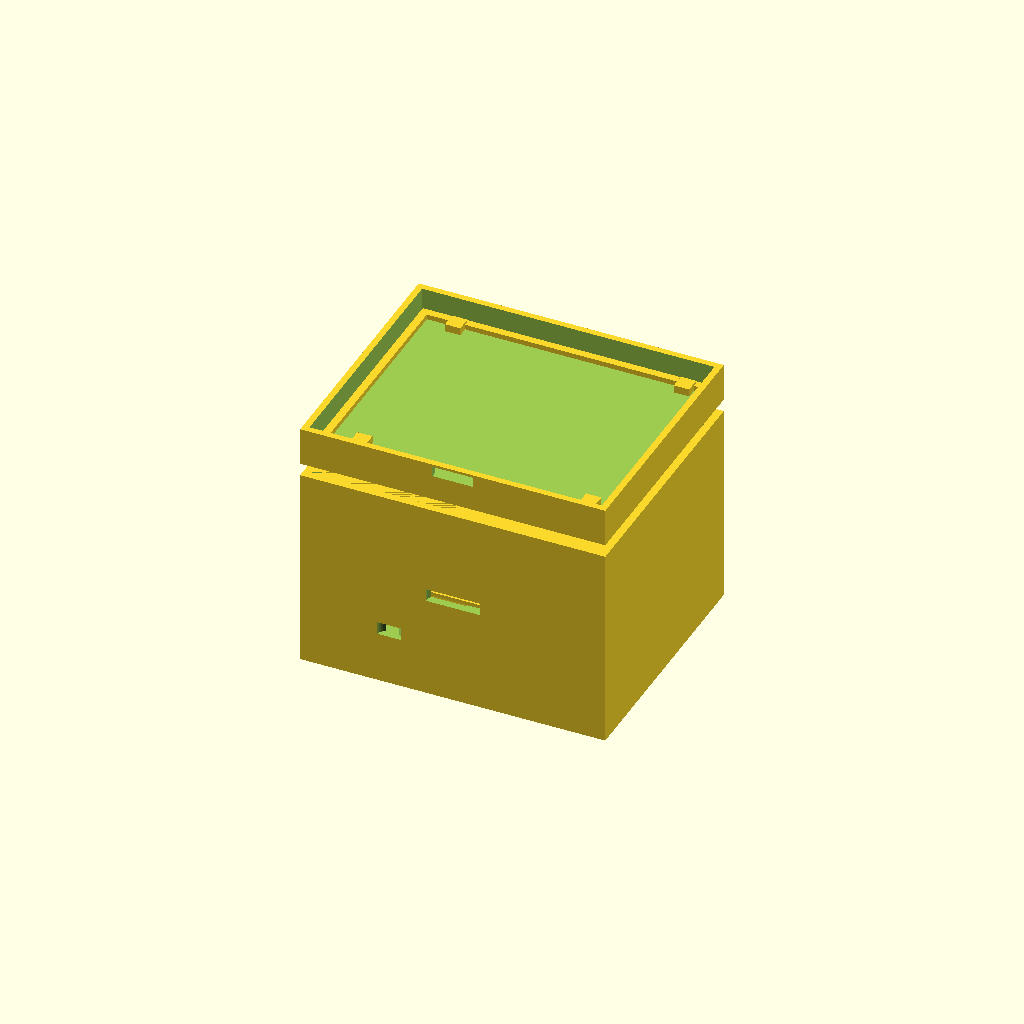
Cell 1 — every parameter at its default value.
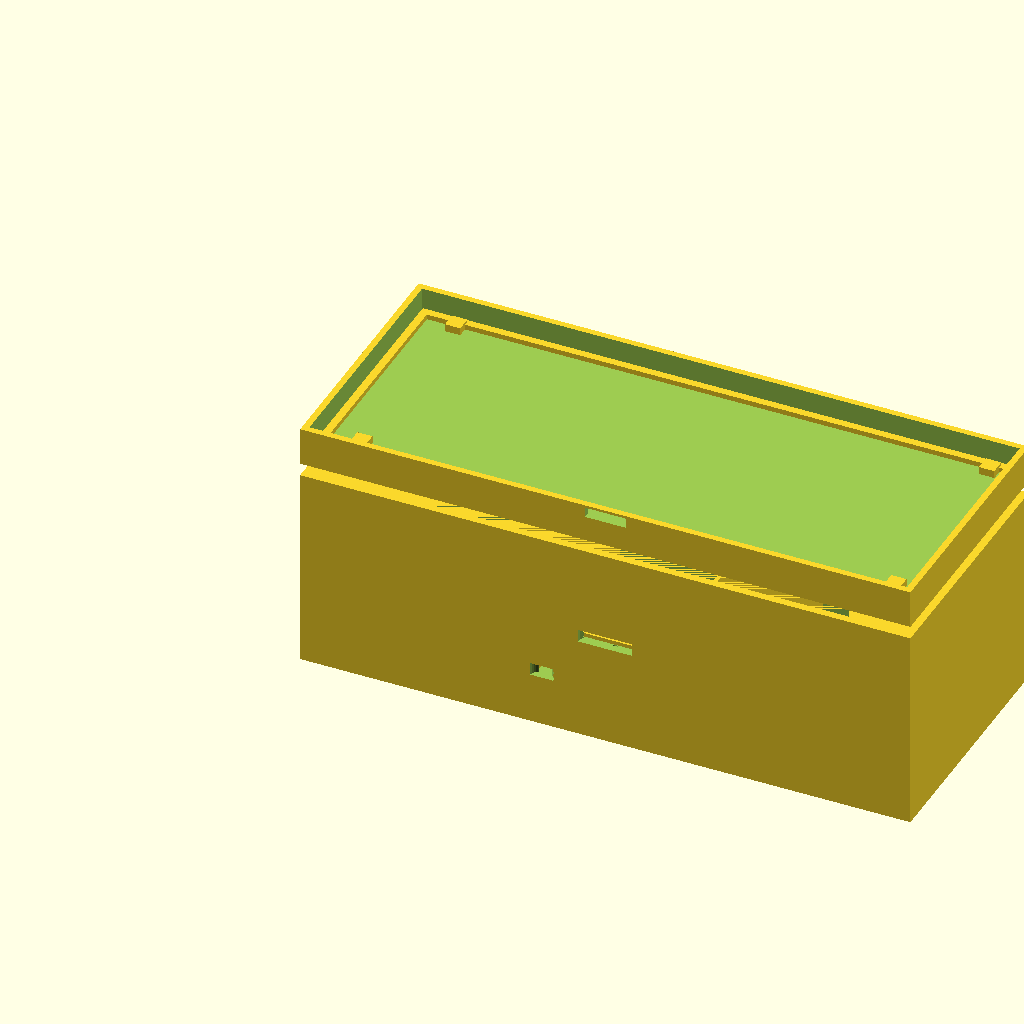
Cell 2 — box_length set to 240, the other parameters unchanged.
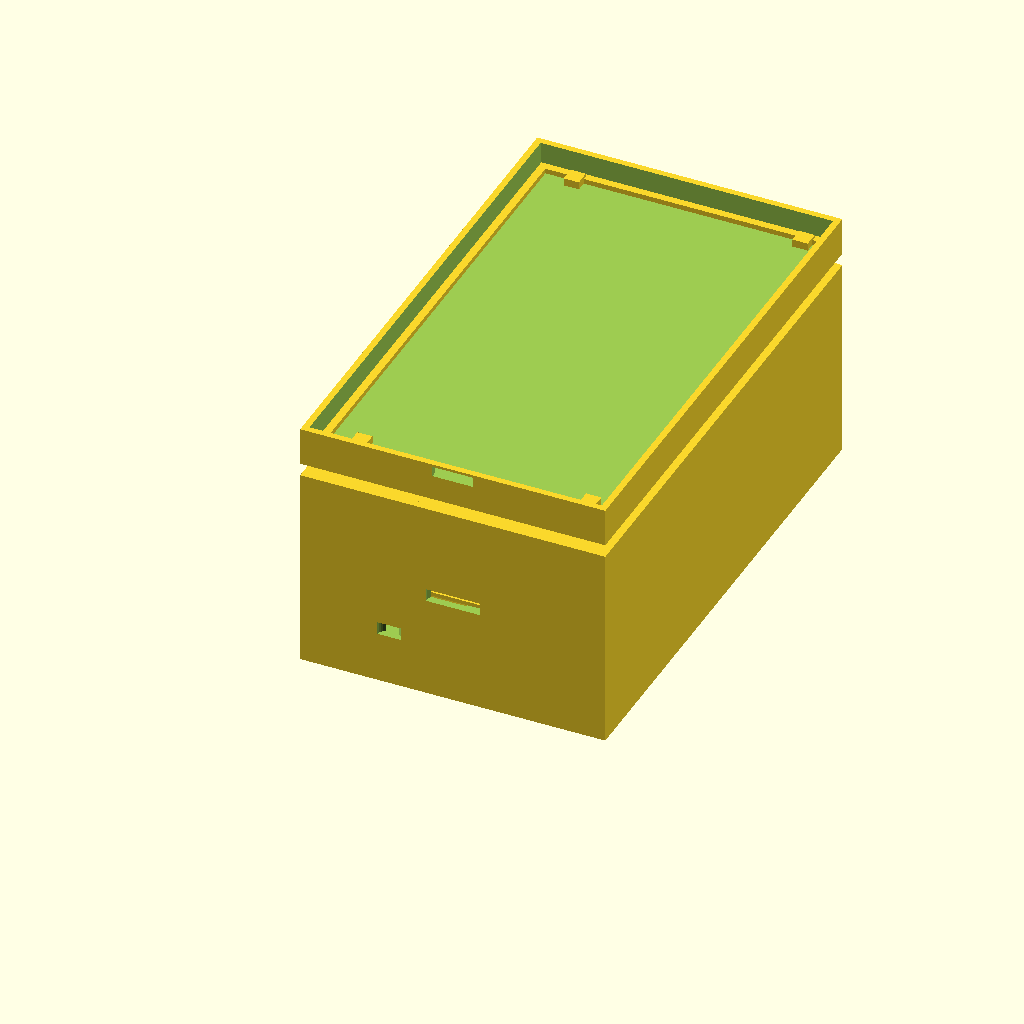
Cell 3: the same model with box_width = 200.
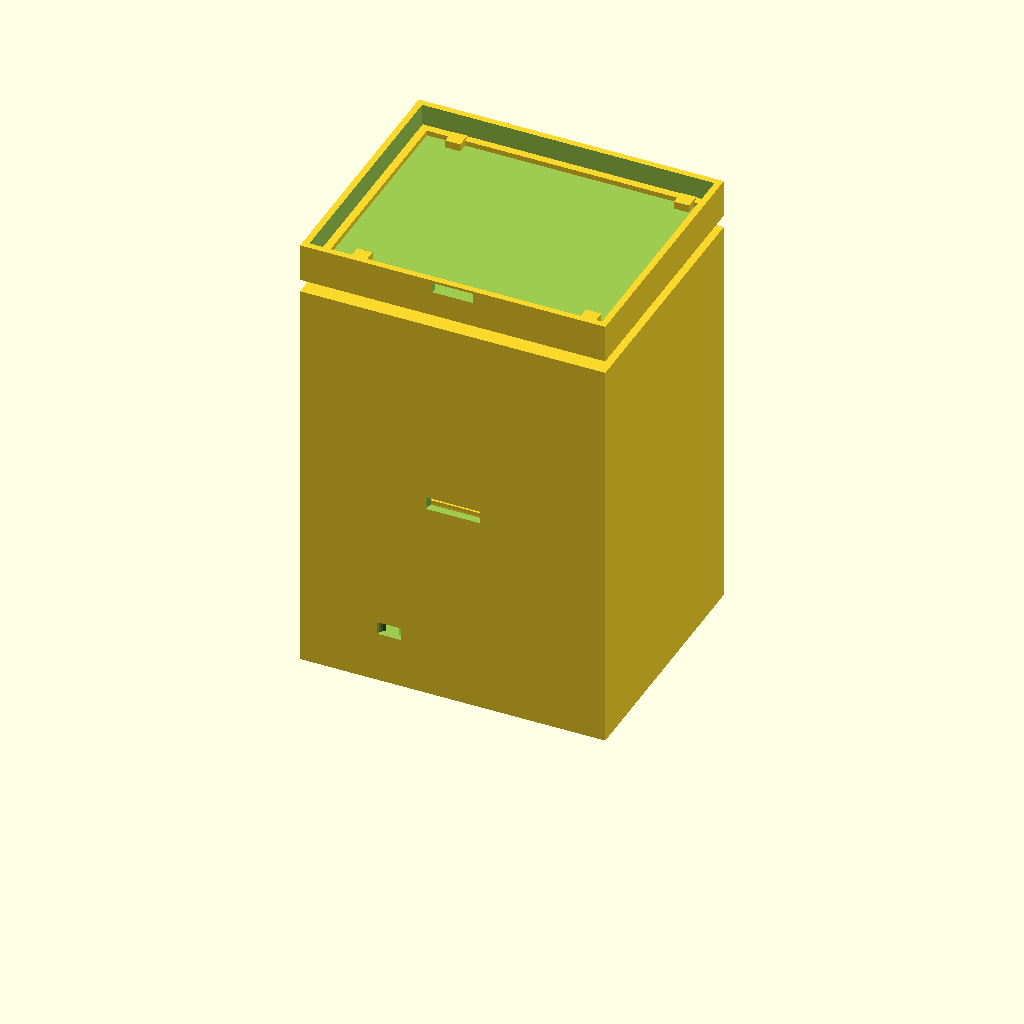
Cell 4: box_height = 160 (everything else at default).
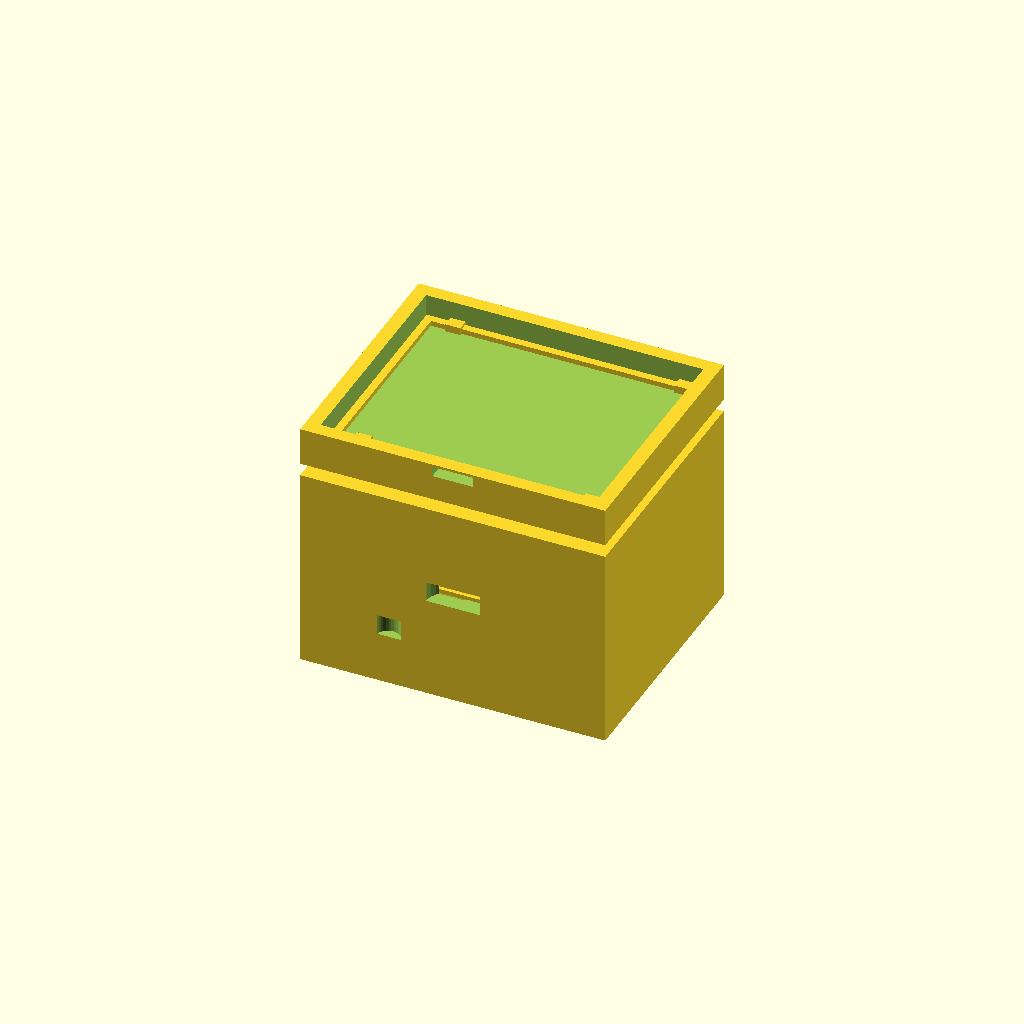
Cell 5: wall = 6 (everything else at default).
One fixed orthographic camera (rotation 55°, 0°, 25°; colour scheme Cornfield) for every cell.
Source of the model, antenna_gear/remote-element-switching/common/mechanical/openscad/element_relay_enclosure.scad:
// ============================================================================
// VHF/UHF REMOTE ELEMENT SWITCHING SYSTEM
// ELEMENT RELAY ENCLOSURE - IP66 WEATHER-SEALED BOX
// For mast-top mounting, relay PCB + driver circuitry protection
// ============================================================================
// Parameters (all dimensions in mm)
// Target print volume: 200x200x200mm (fits as-is)
// Material: PETG or ASA (weather-resistant)
// Supports 6M/2M relay switching or 70cm+ PIN diode networks
// ============================================================================

// ============== CONFIGURATION PARAMETERS ==============

// Box external dimensions
box_length = 120;      // X axis (element-parallel direction)
box_width = 100;       // Y axis (boom-parallel direction)
box_height = 80;       // Z axis (vertical when mounted)

// Wall thickness
wall = 3.0;            // 3mm walls for strength

// Connector dimensions
so239_hole_d = 21.5;   // SO-239 connector hole diameter
n_conn_d = 9.5;        // N-type connector hole diameter
db9_width = 30;        // DB9 mounting slot width
db9_height = 16;       // DB9 mounting slot height

// Screw holes for boom mounting
boom_mount_diam = 5.0; // M4 screw hole (5.0mm for clearance)
boom_mount_offset = 15; // offset from bottom

// O-ring groove parameters (lid sealing)
groove_width = 3.0;
groove_depth = 2.0;
groove_radius = 2.5;

// ============== MAIN BOX GEOMETRY ==============

module main_enclosure() {
  difference() {
    // Solid outer box
    cube([box_length, box_width, box_height], center=false);

    // Hollow interior
    translate([wall, wall, wall])
      cube([box_length - 2*wall,
            box_width - 2*wall,
            box_height - wall],  // top remains closed
           center=false);

    // SO-239 connector hole (element RF entry, front face)
    translate([box_length/2, -1, box_height/2])
      cylinder(d=so239_hole_d, h=wall+2, $fn=32);

    // N-type connector hole (boom RF return)
    translate([box_length/2 - 25, -1, 20])
      cylinder(d=n_conn_d, h=wall+2, $fn=32);

    // DB9 control connector slot (rear face)
    translate([box_length/2 - db9_width/2, box_width-1, box_height - 30])
      cube([db9_width, wall+2, db9_height], center=false);

    // Drainage holes (bottom, 4 small holes for water escape)
    for (i=[0:3]) {
      angle = i * 90;
      translate([box_length/2 + 20*cos(angle), box_width/2 + 20*sin(angle), -1])
        cylinder(d=3.0, h=wall+2, $fn=16);
    }

    // Boom mounting screw holes (left and right sides)
    translate([5, boom_mount_offset, boom_mount_diam/2])
      cylinder(d=boom_mount_diam, h=wall+2, $fn=16);
    translate([box_length-5, boom_mount_offset, boom_mount_diam/2])
      cylinder(d=boom_mount_diam, h=wall+2, $fn=16);
  }

  // Internal snap bosses for PCB mounting (3x3mm bosses at 4 corners)
  pcb_offset = 10;
  pcb_height = 25;
  boss_size = 3.5;
  for (x = [pcb_offset, box_length - pcb_offset - 20]) {
    for (y = [pcb_offset, box_width - pcb_offset - 20]) {
      translate([x, y, wall])
        cube([boss_size, boss_size, pcb_height], center=false);
    }
  }
}

// ============== LID GEOMETRY ==============

module lid() {
  difference() {
    // Outer lid dimensions
    cube([box_length, box_width, 15], center=false);

    // Interior recess (fits over box edge)
    translate([wall-0.5, wall-0.5, 5])
      cube([box_length - 2*(wall-0.5),
            box_width - 2*(wall-0.5),
            15],
           center=false);

    // Snap slot for closure (center, front edge)
    translate([box_length/2 - 8, -1, 10])
      cube([16, wall+2, 4], center=false);
  }

  // O-ring groove (top surface for sealing, internal edge)
  translate([wall, wall, 5])
    linear_extrude(height=groove_depth)
      difference() {
        square([box_length - 2*wall, box_width - 2*wall]);
        offset(-groove_width)
          square([box_length - 2*wall, box_width - 2*wall]);
      }

  // Snap bosses (4 positions to lock lid to box)
  snap_positions = [[15, 10, 0], [box_length-15, 10, 0],
                    [15, box_width-10, 0], [box_length-15, box_width-10, 0]];
  for (pos = snap_positions) {
    translate(pos)
      cube([6, 6, 8], center=false);
  }
}

// ============== INTERNAL STIFFENING ==============

module internal_ribs() {
  // Vertical ribs for structural support (prevent flex)
  // Rib 1: center length-wise
  translate([wall + 2, wall + 2, wall])
    cube([1.5, box_width - 2*wall - 4, box_height - wall - 2]);

  // Rib 2: 1/3 from edge
  translate([box_length/3, wall + 2, wall])
    cube([1.5, box_width - 2*wall - 4, box_height - wall - 2]);

  // Rib 3: 2/3 from edge
  translate([2*box_length/3, wall + 2, wall])
    cube([1.5, box_width - 2*wall - 4, box_height - wall - 2]);

  // Horizontal rib at mid-height
  translate([wall + 2, wall + 2, box_height/2 - 1])
    cube([box_length - 2*wall - 4, 1.5, 1.5]);
}

// ============== VENTILATION (Optional - for heat dissipation) ==============

module ventilation_slots() {
  // 4 horizontal slots on left side (for air circulation)
  slot_height = 2.0;
  slot_length = 15;

  for (i = [0:3]) {
    y_pos = 20 + i * 15;
    translate([-1, y_pos, box_height/2 + i*5 - 10])
      cube([wall + 2, slot_length, slot_height]);
  }

  // Matching slots on right side
  for (i = [0:3]) {
    y_pos = 20 + i * 15;
    translate([box_length - 1, y_pos, box_height/2 + i*5 - 10])
      cube([wall + 2, slot_length, slot_height]);
  }
}

// ============== CONNECTOR FACE PLATES ==============

module connector_panel() {
  // Optional: separate faceplate for connectors
  // Mounts to front of enclosure, holds SO-239, N-type, DB9

  difference() {
    // Base panel
    cube([40, 60, 8], center=false);

    // SO-239 hole (center top)
    translate([20, 40, -1])
      cylinder(d=so239_hole_d, h=10, $fn=32);

    // N-type hole (below SO-239)
    translate([20, 20, -1])
      cylinder(d=n_conn_d, h=10, $fn=32);
  }
}

// ============== CABLE GLANDS ==============

module cable_gland() {
  // M20 cable gland for control cable (rear of box)
  difference() {
    // Outer threaded part
    cylinder(d=22, h=20, $fn=24);

    // Interior hole for cable (8mm for standard shielded pair)
    cylinder(d=8, h=25, $fn=16);
  }
}

// ============== ASSEMBLY ==============

// Main enclosure body
main_enclosure();

// Internal stiffening ribs
internal_ribs();

// Lid (separate for assembly, comment out to print base only)
translate([0, 0, box_height + 5])
  lid();

// Optional ventilation (uncomment to enable)
// ventilation_slots();

// ============== PRINT INSTRUCTIONS ==============
/*
ASSEMBLY:
  1. Print enclosure and lid in PETG or ASA
  2. Clean all raft and support material
  3. Mount relay PCB on internal snap bosses (5mm height)
  4. Install SO-239, N-type, DB9 connectors in cutouts
  5. Route control cable through cable gland (rear)
  6. Place O-ring (3.2mm OD x 2.4mm ID) in groove
  7. Close lid with snap closures

MOUNTING:
  - Bolt to boom via M4 screw holes (left and right, 15mm from bottom)
  - Use Stainless steel hardware (304 or higher)
  - Orient SO-239 connector facing feed line
  - Control cable exits rear, route in conduit to mast

WEATHERPROOFING:
  - Apply silicone conformal coating to all PCB traces
  - Use dielectric grease on connector threads
  - Seal all screw holes with PTFE thread seal tape
  - Annual inspection: check O-ring for hardening

PRINT SETTINGS (PETG):
  - Nozzle: 240°C, Bed: 80°C
  - Layer height: 0.2mm
  - Infill: 15% (grid pattern)
  - Supports: Tree supports where needed
  - Print time: ~4-5 hours
  - Material: ~80g PETG filament
*/

// ============== PARAMETERS FOR PARAMETRIC ADJUSTMENTS ==============
// To modify dimensions, change these variables at the top
// Then export as STL for 3D printing
//
// Common modifications:
// - For larger relay PCBs: increase box_length to 140mm
// - For PIN diode circuits: keep default (more compact)
// - For dual-element control: increase box_width to 120mm
// - For external power supply: add 25mm to height
Parameter table extracted from the source (name, type, default, range or options):
box_length: number, default 120
box_width: number, default 100
box_height: number, default 80
wall: number, default 3
so239_hole_d: number, default 21.5
n_conn_d: number, default 9.5
db9_width: number, default 30
db9_height: number, default 16
boom_mount_diam: number, default 5
boom_mount_offset: number, default 15
groove_width: number, default 3
groove_depth: number, default 2
groove_radius: number, default 2.5
